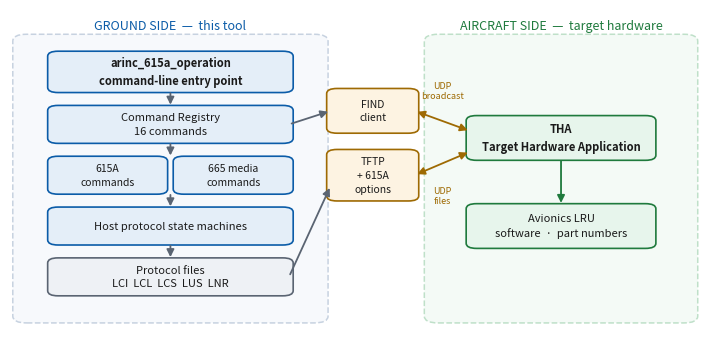
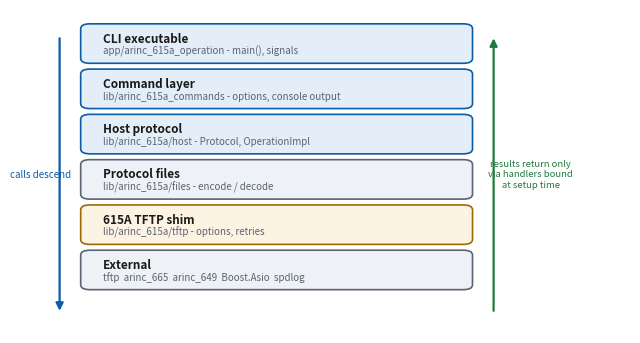
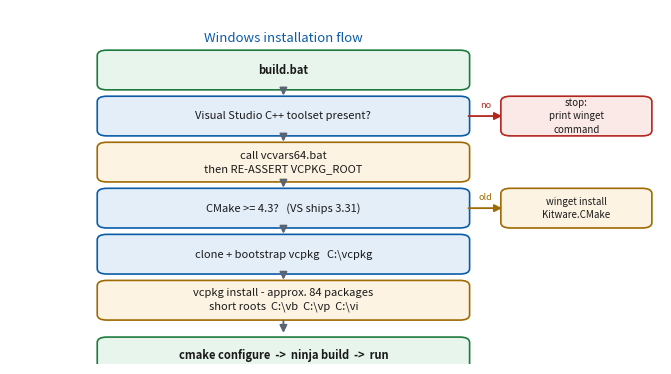
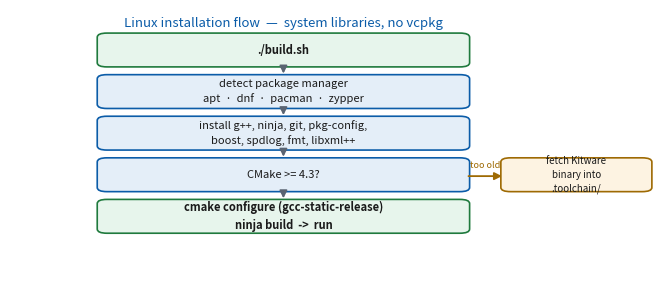
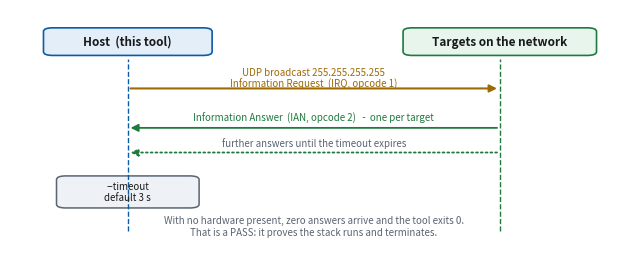
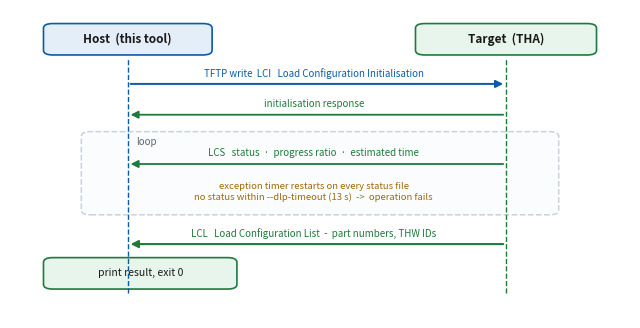
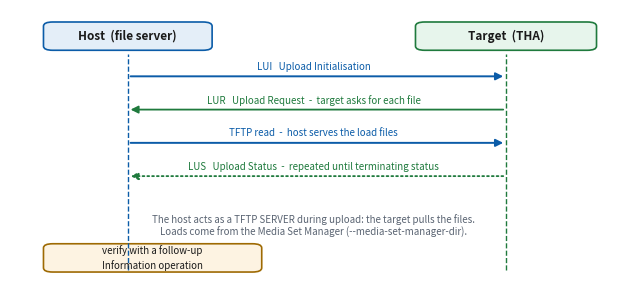
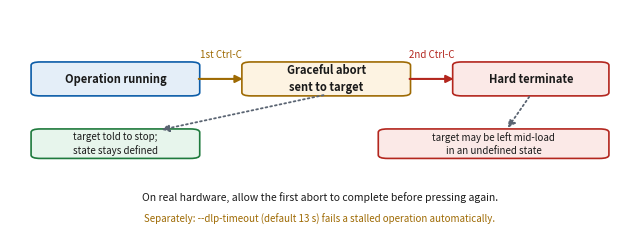
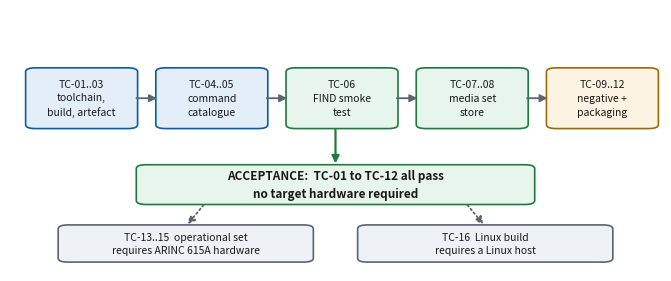
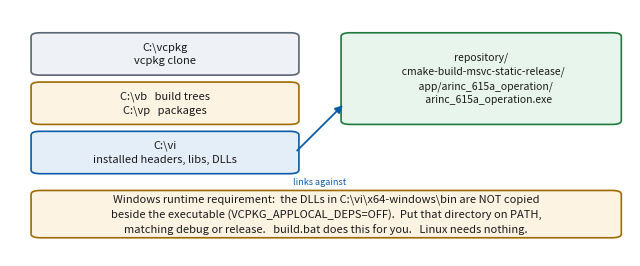
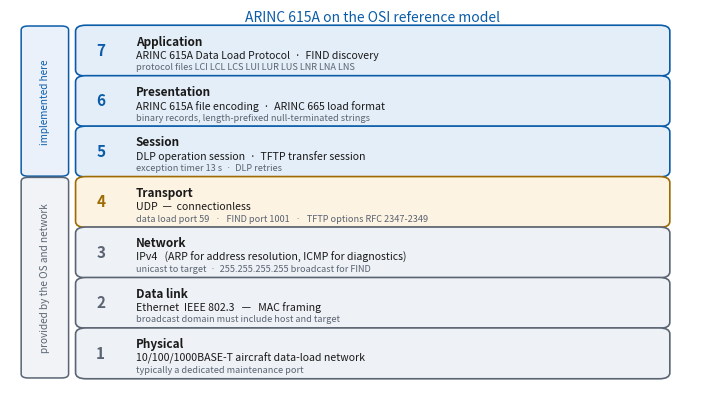
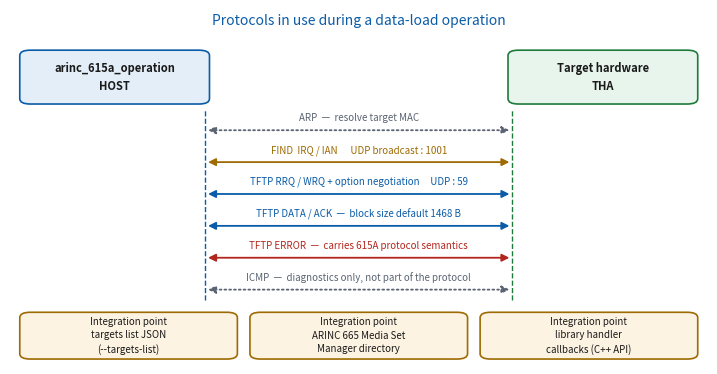
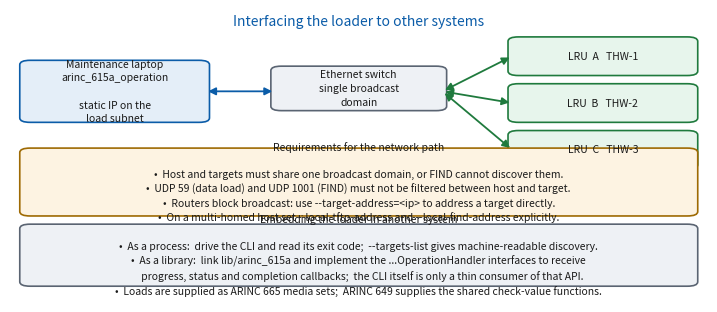

The script that saved these images, in order:
#!/usr/bin/env python3
"""Render the diagrams used by the installation and test procedure document.

Pure matplotlib - no external drawing tools. Each function returns the path of
a PNG written into the given output directory.
"""
import pathlib

import matplotlib
matplotlib.use("Agg")
import matplotlib.pyplot as plt
from matplotlib.patches import FancyArrowPatch, FancyBboxPatch

DPI = 200

BLUE = "#0B5CA8"
BLUE_L = "#E4EEF8"
GREEN = "#1F7A3D"
GREEN_L = "#E7F5EC"
AMBER = "#9E6A03"
AMBER_L = "#FDF3E2"
RED = "#B3261E"
RED_L = "#FBE9E7"
GREY = "#5A6472"
GREY_L = "#EEF1F5"
INK = "#1A1A1A"


def _fig(w, h):
    fig, ax = plt.subplots(figsize=(w, h))
    ax.set_xlim(0, 100)
    ax.set_ylim(0, 100)
    ax.axis("off")
    fig.patch.set_facecolor("white")
    return fig, ax


def _box(ax, x, y, w, h, text, fc=BLUE_L, ec=BLUE, fs=8, bold=False, tc=INK):
    ax.add_patch(FancyBboxPatch((x, y), w, h,
                                boxstyle="round,pad=0.6,rounding_size=1.5",
                                linewidth=1.2, facecolor=fc, edgecolor=ec))
    ax.text(x + w / 2, y + h / 2, text, ha="center", va="center",
            fontsize=fs, color=tc, fontweight="bold" if bold else "normal",
            linespacing=1.45)


def _arrow(ax, x1, y1, x2, y2, color=GREY, style="-|>", lw=1.3, ls="-"):
    ax.add_patch(FancyArrowPatch((x1, y1), (x2, y2), arrowstyle=style,
                                 mutation_scale=11, linewidth=lw,
                                 color=color, linestyle=ls,
                                 shrinkA=2, shrinkB=2))


def _label(ax, x, y, text, fs=7, color=GREY, ha="center", style="normal"):
    ax.text(x, y, text, ha=ha, va="center", fontsize=fs, color=color, style=style)


def _save(fig, out, name):
    p = pathlib.Path(out) / name
    fig.savefig(p, dpi=DPI, bbox_inches="tight", facecolor="white")
    plt.close(fig)
    return p


# --------------------------------------------------------------- diagrams --
def system_context(out):
    fig, ax = _fig(9, 4.4)
    ax.add_patch(FancyBboxPatch((1, 8), 44, 84, boxstyle="round,pad=0.6,rounding_size=2",
                                linewidth=1.1, facecolor="#F7F9FC", edgecolor="#C7D2E0", linestyle="--"))
    ax.add_patch(FancyBboxPatch((60, 8), 38, 84, boxstyle="round,pad=0.6,rounding_size=2",
                                linewidth=1.1, facecolor="#F4FAF6", edgecolor="#BFE0C9", linestyle="--"))
    _label(ax, 23, 95, "GROUND SIDE  —  this tool", fs=9, color=BLUE)
    _label(ax, 79, 95, "AIRCRAFT SIDE  —  target hardware", fs=9, color=GREEN)

    _box(ax, 6, 76, 34, 11, "arinc_615a_operation\ncommand-line entry point", bold=True)
    _box(ax, 6, 61, 34, 10, "Command Registry\n16 commands")
    _box(ax, 6, 46, 16, 10, "615A\ncommands", fs=7.5)
    _box(ax, 24, 46, 16, 10, "665 media\ncommands", fs=7.5)
    _box(ax, 6, 31, 34, 10, "Host protocol state machines")
    _box(ax, 6, 16, 34, 10, "Protocol files\nLCI  LCL  LCS  LUS  LNR", fc=GREY_L, ec=GREY)

    _box(ax, 46, 44, 12, 14, "TFTP\n+ 615A\noptions", fc=AMBER_L, ec=AMBER, fs=7.5)
    _box(ax, 46, 64, 12, 12, "FIND\nclient", fc=AMBER_L, ec=AMBER, fs=7.5)

    _box(ax, 66, 56, 26, 12, "THA\nTarget Hardware Application", fc=GREEN_L, ec=GREEN, bold=True)
    _box(ax, 66, 30, 26, 12, "Avionics LRU\nsoftware  ·  part numbers", fc=GREEN_L, ec=GREEN)

    for y1, y2 in ((76, 71), (61, 56), (46, 41), (31, 26)):
        _arrow(ax, 23, y1, 23, y2)
    _arrow(ax, 40, 21, 46, 48)
    _arrow(ax, 40, 66, 46, 70)
    _arrow(ax, 58, 51, 66, 58, color=AMBER, style="<|-|>")
    _arrow(ax, 58, 70, 66, 64, color=AMBER, style="<|-|>")
    _arrow(ax, 79, 56, 79, 42, color=GREEN)
    _label(ax, 62, 45, "UDP\nfiles", fs=6.5, color=AMBER)
    _label(ax, 62, 76, "UDP\nbroadcast", fs=6.5, color=AMBER)
    return _save(fig, out, "fig01-system-context.png")


def layer_stack(out):
    fig, ax = _fig(8, 4.2)
    rows = [
        ("CLI executable", "app/arinc_615a_operation - main(), signals", BLUE_L, BLUE),
        ("Command layer", "lib/arinc_615a_commands - options, console output", BLUE_L, BLUE),
        ("Host protocol", "lib/arinc_615a/host - Protocol, OperationImpl", BLUE_L, BLUE),
        ("Protocol files", "lib/arinc_615a/files - encode / decode", GREY_L, GREY),
        ("615A TFTP shim", "lib/arinc_615a/tftp - options, retries", AMBER_L, AMBER),
        ("External", "tftp  arinc_665  arinc_649  Boost.Asio  spdlog", GREY_L, GREY),
    ]
    y = 84
    for name, detail, fc, ec in rows:
        _box(ax, 12, y, 62, 11, "", fc=fc, ec=ec)
        ax.text(15, y + 7.0, name, ha="left", va="center", fontsize=8.5, fontweight="bold", color=INK)
        ax.text(15, y + 3.2, detail, ha="left", va="center", fontsize=7, color=GREY)
        y -= 14
    _arrow(ax, 8, 92, 8, 6, color=BLUE, lw=1.6)
    _label(ax, 5.0, 49, "calls descend", fs=7, color=BLUE)
    _arrow(ax, 78, 6, 78, 92, color=GREEN, lw=1.6)
    _label(ax, 84, 49, "results return only\nvia handlers bound\nat setup time", fs=6.8, color=GREEN)
    return _save(fig, out, "fig02-layer-stack.png")


def install_windows(out):
    fig, ax = _fig(8.4, 4.6)
    steps = [
        (78, "build.bat", GREEN_L, GREEN, True),
        (65, "Visual Studio C++ toolset present?", BLUE_L, BLUE, False),
        (52, "call vcvars64.bat\nthen RE-ASSERT VCPKG_ROOT", AMBER_L, AMBER, False),
        (39, "CMake >= 4.3?   (VS ships 3.31)", BLUE_L, BLUE, False),
        (26, "clone + bootstrap vcpkg   C:\\vcpkg", BLUE_L, BLUE, False),
        (13, "vcpkg install - approx. 84 packages\nshort roots  C:\\vb  C:\\vp  C:\\vi", AMBER_L, AMBER, False),
    ]
    for y, text, fc, ec, bold in steps:
        _box(ax, 14, y, 56, 10, text, fc=fc, ec=ec, bold=bold, fs=8)
    for y in (78, 65, 52, 39, 26):
        _arrow(ax, 42, y, 42, y - 3)
    _box(ax, 76, 65, 22, 10, "stop:\nprint winget\ncommand", fc=RED_L, ec=RED, fs=7)
    _arrow(ax, 70, 70, 76, 70, color=RED)
    _label(ax, 73, 73, "no", fs=6.5, color=RED)
    _box(ax, 76, 39, 22, 10, "winget install\nKitware.CMake", fc=AMBER_L, ec=AMBER, fs=7)
    _arrow(ax, 70, 44, 76, 44, color=AMBER)
    _label(ax, 73, 47, "old", fs=6.5, color=AMBER)
    _arrow(ax, 42, 13, 42, 8)
    _box(ax, 14, -2, 56, 9, "cmake configure  ->  ninja build  ->  run", fc=GREEN_L, ec=GREEN, bold=True, fs=8)
    _label(ax, 42, 92, "Windows installation flow", fs=9.5, color=BLUE)
    return _save(fig, out, "fig03-install-windows.png")


def install_linux(out):
    fig, ax = _fig(8.4, 3.6)
    steps = [
        (80, "./build.sh", GREEN_L, GREEN, True),
        (65, "detect package manager\napt  ·  dnf  ·  pacman  ·  zypper", BLUE_L, BLUE, False),
        (50, "install g++, ninja, git, pkg-config,\nboost, spdlog, fmt, libxml++", BLUE_L, BLUE, False),
        (35, "CMake >= 4.3?", BLUE_L, BLUE, False),
        (20, "cmake configure (gcc-static-release)\nninja build  ->  run", GREEN_L, GREEN, True),
    ]
    for y, text, fc, ec, bold in steps:
        _box(ax, 14, y, 56, 11, text, fc=fc, ec=ec, bold=bold, fs=8)
    for y in (80, 65, 50, 35):
        _arrow(ax, 42, y, 42, y - 4)
    _box(ax, 76, 35, 22, 11, "fetch Kitware\nbinary into\n.toolchain/", fc=AMBER_L, ec=AMBER, fs=7)
    _arrow(ax, 70, 40, 76, 40, color=AMBER)
    _label(ax, 73, 44, "too old", fs=6.5, color=AMBER)
    _label(ax, 42, 95, "Linux installation flow  —  system libraries, no vcpkg", fs=9.5, color=BLUE)
    return _save(fig, out, "fig04-install-linux.png")


def find_sequence(out):
    fig, ax = _fig(8, 3.2)
    _box(ax, 6, 82, 26, 10, "Host  (this tool)", fc=BLUE_L, ec=BLUE, bold=True, fs=8.5)
    _box(ax, 64, 82, 30, 10, "Targets on the network", fc=GREEN_L, ec=GREEN, bold=True, fs=8.5)
    ax.plot([19, 19], [10, 80], color=BLUE, lw=1, ls="--")
    ax.plot([79, 79], [10, 80], color=GREEN, lw=1, ls="--")

    _arrow(ax, 19, 68, 79, 68, color=AMBER, lw=1.5)
    _label(ax, 49, 72, "UDP broadcast 255.255.255.255\nInformation Request  (IRQ, opcode 1)", fs=7, color=AMBER)
    _arrow(ax, 79, 52, 19, 52, color=GREEN, lw=1.3)
    _label(ax, 49, 56, "Information Answer  (IAN, opcode 2)   -  one per target", fs=7, color=GREEN)
    _arrow(ax, 79, 42, 19, 42, color=GREEN, lw=1.3, ls=":")
    _label(ax, 49, 46, "further answers until the timeout expires", fs=7, color=GREY)

    ax.add_patch(FancyBboxPatch((8, 20), 22, 12, boxstyle="round,pad=0.5,rounding_size=1.5",
                                linewidth=1.1, facecolor=GREY_L, edgecolor=GREY))
    ax.text(19, 26, "--timeout\ndefault 3 s", ha="center", va="center", fontsize=7, color=INK)
    _label(ax, 49, 12, "With no hardware present, zero answers arrive and the tool exits 0.\n"
                       "That is a PASS: it proves the stack runs and terminates.", fs=7, color=GREY)
    return _save(fig, out, "fig05-find-sequence.png")


def information_sequence(out):
    fig, ax = _fig(8, 4.0)
    _box(ax, 6, 86, 26, 9, "Host  (this tool)", fc=BLUE_L, ec=BLUE, bold=True, fs=8.5)
    _box(ax, 66, 86, 28, 9, "Target  (THA)", fc=GREEN_L, ec=GREEN, bold=True, fs=8.5)
    ax.plot([19, 19], [8, 84], color=BLUE, lw=1, ls="--")
    ax.plot([80, 80], [8, 84], color=GREEN, lw=1, ls="--")

    _arrow(ax, 19, 76, 80, 76, color=BLUE, lw=1.4)
    _label(ax, 49, 79.5, "TFTP write  LCI   Load Configuration Initialisation", fs=7, color=BLUE)
    _arrow(ax, 80, 66, 19, 66, color=GREEN, lw=1.3)
    _label(ax, 49, 69.5, "initialisation response", fs=7, color=GREEN)

    ax.add_patch(FancyBboxPatch((12, 34), 76, 26, boxstyle="round,pad=0.5,rounding_size=1.5",
                                linewidth=1.1, facecolor="#FBFCFD", edgecolor="#C7D2E0", linestyle="--"))
    _label(ax, 22, 57, "loop", fs=7, color=GREY)
    _arrow(ax, 80, 50, 19, 50, color=GREEN, lw=1.3)
    _label(ax, 49, 53.5, "LCS   status  ·  progress ratio  ·  estimated time", fs=7, color=GREEN)
    _label(ax, 49, 41, "exception timer restarts on every status file\n"
                       "no status within --dlp-timeout (13 s)  ->  operation fails",
           fs=6.8, color=AMBER)

    _arrow(ax, 80, 24, 19, 24, color=GREEN, lw=1.5)
    _label(ax, 49, 27.5, "LCL   Load Configuration List  -  part numbers, THW IDs", fs=7, color=GREEN)
    _box(ax, 6, 10, 30, 9, "print result, exit 0", fc=GREEN_L, ec=GREEN, fs=7.5)
    return _save(fig, out, "fig06-information-sequence.png")


def upload_sequence(out):
    fig, ax = _fig(8, 3.6)
    _box(ax, 6, 86, 26, 9, "Host  (file server)", fc=BLUE_L, ec=BLUE, bold=True, fs=8.5)
    _box(ax, 66, 86, 28, 9, "Target  (THA)", fc=GREEN_L, ec=GREEN, bold=True, fs=8.5)
    ax.plot([19, 19], [6, 84], color=BLUE, lw=1, ls="--")
    ax.plot([80, 80], [6, 84], color=GREEN, lw=1, ls="--")

    _arrow(ax, 19, 76, 80, 76, color=BLUE, lw=1.4)
    _label(ax, 49, 79.5, "LUI   Upload Initialisation", fs=7, color=BLUE)
    _arrow(ax, 80, 64, 19, 64, color=GREEN, lw=1.3)
    _label(ax, 49, 67.5, "LUR   Upload Request  -  target asks for each file", fs=7, color=GREEN)
    _arrow(ax, 19, 52, 80, 52, color=BLUE, lw=1.4)
    _label(ax, 49, 55.5, "TFTP read  -  host serves the load files", fs=7, color=BLUE)
    _arrow(ax, 80, 40, 19, 40, color=GREEN, lw=1.3, ls=":")
    _label(ax, 49, 43.5, "LUS   Upload Status  -  repeated until terminating status", fs=7, color=GREEN)
    _label(ax, 49, 22, "The host acts as a TFTP SERVER during upload: the target pulls the files.\n"
                       "Loads come from the Media Set Manager (--media-set-manager-dir).",
           fs=7, color=GREY)
    _box(ax, 6, 6, 34, 9, "verify with a follow-up\nInformation operation", fc=AMBER_L, ec=AMBER, fs=7)
    return _save(fig, out, "fig07-upload-sequence.png")


def abort_model(out):
    fig, ax = _fig(8, 2.9)
    _box(ax, 4, 62, 26, 14, "Operation running", fc=BLUE_L, ec=BLUE, bold=True, fs=8)
    _box(ax, 38, 62, 26, 14, "Graceful abort\nsent to target", fc=AMBER_L, ec=AMBER, bold=True, fs=8)
    _box(ax, 72, 62, 24, 14, "Hard terminate", fc=RED_L, ec=RED, bold=True, fs=8)
    _arrow(ax, 30, 69, 38, 69, color=AMBER, lw=1.5)
    _label(ax, 34, 80, "1st Ctrl-C", fs=7, color=AMBER)
    _arrow(ax, 64, 69, 72, 69, color=RED, lw=1.5)
    _label(ax, 68, 80, "2nd Ctrl-C", fs=7, color=RED)

    _box(ax, 4, 34, 26, 12, "target told to stop;\nstate stays defined", fc=GREEN_L, ec=GREEN, fs=7)
    _arrow(ax, 51, 62, 24, 46, color=GREY, ls=":")
    _box(ax, 60, 34, 36, 12, "target may be left mid-load\nin an undefined state", fc=RED_L, ec=RED, fs=7)
    _arrow(ax, 84, 62, 80, 46, color=GREY, ls=":")
    _label(ax, 50, 16, "On real hardware, allow the first abort to complete before pressing again.",
           fs=7.5, color=INK)
    _label(ax, 50, 6, "Separately: --dlp-timeout (default 13 s) fails a stalled operation automatically.",
           fs=7, color=AMBER)
    return _save(fig, out, "fig08-abort-model.png")


def test_flow(out):
    fig, ax = _fig(8.4, 3.4)
    groups = [
        (3, "TC-01..03\ntoolchain,\nbuild, artefact", BLUE_L, BLUE),
        (23, "TC-04..05\ncommand\ncatalogue", BLUE_L, BLUE),
        (43, "TC-06\nFIND smoke\ntest", GREEN_L, GREEN),
        (63, "TC-07..08\nmedia set\nstore", GREEN_L, GREEN),
        (83, "TC-09..12\nnegative +\npackaging", AMBER_L, AMBER),
    ]
    for x, text, fc, ec in groups:
        _box(ax, x, 55, 16, 22, text, fc=fc, ec=ec, fs=7.5)
    for x in (19, 39, 59, 79):
        _arrow(ax, x, 66, x + 4, 66)
    _box(ax, 20, 26, 60, 14, "ACCEPTANCE:  TC-01 to TC-12 all pass\nno target hardware required",
         fc=GREEN_L, ec=GREEN, bold=True, fs=8.5)
    _arrow(ax, 50, 55, 50, 40, color=GREEN, lw=1.6)
    _box(ax, 8, 4, 38, 13, "TC-13..15  operational set\nrequires ARINC 615A hardware",
         fc=GREY_L, ec=GREY, fs=7.5)
    _box(ax, 54, 4, 38, 13, "TC-16  Linux build\nrequires a Linux host", fc=GREY_L, ec=GREY, fs=7.5)
    _arrow(ax, 30, 26, 27, 17, color=GREY, ls=":")
    _arrow(ax, 70, 26, 73, 17, color=GREY, ls=":")
    return _save(fig, out, "fig09-test-flow.png")


def install_layout(out):
    fig, ax = _fig(8, 3.2)
    _box(ax, 4, 74, 42, 16, "C:\\vcpkg\nvcpkg clone", fc=GREY_L, ec=GREY, fs=8)
    _box(ax, 4, 54, 42, 16, "C:\\vb   build trees\nC:\\vp   packages", fc=AMBER_L, ec=AMBER, fs=8)
    _box(ax, 4, 34, 42, 16, "C:\\vi\ninstalled headers, libs, DLLs", fc=BLUE_L, ec=BLUE, fs=8)
    _box(ax, 54, 54, 44, 36,
         "repository/\n  cmake-build-msvc-static-release/\n    app/arinc_615a_operation/\n"
         "      arinc_615a_operation.exe", fc=GREEN_L, ec=GREEN, fs=7.5)
    _arrow(ax, 46, 42, 54, 62, color=BLUE)
    _label(ax, 50, 30, "links against", fs=6.5, color=BLUE)
    _box(ax, 4, 8, 94, 18,
         "Windows runtime requirement:  the DLLs in C:\\vi\\x64-windows\\bin are NOT copied\n"
         "beside the executable (VCPKG_APPLOCAL_DEPS=OFF).  Put that directory on PATH,\n"
         "matching debug or release.   build.bat does this for you.   Linux needs nothing.",
         fc=AMBER_L, ec=AMBER, fs=8)
    return _save(fig, out, "fig10-install-layout.png")


def osi_model(out):
    """ARINC 615A mapped onto the OSI reference model, with the real port numbers."""
    fig, ax = _fig(9, 5.2)
    rows = [
        (7, "Application", "ARINC 615A Data Load Protocol  ·  FIND discovery",
         "protocol files LCI LCL LCS LUI LUR LUS LNR LNA LNS", BLUE_L, BLUE),
        (6, "Presentation", "ARINC 615A file encoding  ·  ARINC 665 load format",
         "binary records, length-prefixed null-terminated strings", BLUE_L, BLUE),
        (5, "Session", "DLP operation session  ·  TFTP transfer session",
         "exception timer 13 s  ·  DLP retries", BLUE_L, BLUE),
        (4, "Transport", "UDP  —  connectionless",
         "data load port 59   ·   FIND port 1001   ·   TFTP options RFC 2347-2349", AMBER_L, AMBER),
        (3, "Network", "IPv4   (ARP for address resolution, ICMP for diagnostics)",
         "unicast to target  ·  255.255.255.255 broadcast for FIND", GREY_L, GREY),
        (2, "Data link", "Ethernet  IEEE 802.3   —   MAC framing",
         "broadcast domain must include host and target", GREY_L, GREY),
        (1, "Physical", "10/100/1000BASE-T aircraft data-load network",
         "typically a dedicated maintenance port", GREY_L, GREY),
    ]
    y = 84
    for num, name, main, detail, fc, ec in rows:
        _box(ax, 10, y, 84, 11.5, "", fc=fc, ec=ec)
        ax.text(13, y + 5.8, str(num), ha="center", va="center", fontsize=11,
                fontweight="bold", color=ec)
        ax.text(18, y + 8.0, name, ha="left", va="center", fontsize=8.5,
                fontweight="bold", color=INK)
        ax.text(18, y + 4.6, main, ha="left", va="center", fontsize=7.6, color=INK)
        ax.text(18, y + 1.6, detail, ha="left", va="center", fontsize=6.6, color=GREY)
        y -= 12.6
    # Layers 7-5 are this software; layer 4 down (UDP, IP, Ethernet) is the OS
    # and the network, not this codebase.
    ax.add_patch(FancyBboxPatch((2, 58.8), 6, 36.7, boxstyle="round,pad=0.4,rounding_size=1",
                                linewidth=1.1, facecolor="#EAF1FA", edgecolor=BLUE))
    ax.text(5, 77, "implemented here", ha="center", va="center",
            fontsize=7.2, color=BLUE, rotation=90)
    ax.add_patch(FancyBboxPatch((2, 8.4), 6, 49.3, boxstyle="round,pad=0.4,rounding_size=1",
                                linewidth=1.1, facecolor="#F1F3F6", edgecolor=GREY))
    ax.text(5, 33, "provided by the OS and network", ha="center", va="center",
            fontsize=7.2, color=GREY, rotation=90)
    _label(ax, 52, 98, "ARINC 615A on the OSI reference model", fs=10, color=BLUE)
    return _save(fig, out, "fig11-osi-model.png")


def protocol_interfaces(out):
    """What actually runs on the wire during an operation, and the integration points."""
    fig, ax = _fig(9, 4.6)

    _label(ax, 50, 97, "Protocols in use during a data-load operation", fs=10, color=BLUE)

    _box(ax, 2, 74, 26, 14, "arinc_615a_operation\nHOST", fc=BLUE_L, ec=BLUE, bold=True, fs=8)
    _box(ax, 72, 74, 26, 14, "Target hardware\nTHA", fc=GREEN_L, ec=GREEN, bold=True, fs=8)

    flows = [
        (66, "ARP  —  resolve target MAC", GREY, ":"),
        (57, "FIND  IRQ / IAN      UDP broadcast : 1001", AMBER, "-"),
        (48, "TFTP RRQ / WRQ + option negotiation     UDP : 59", BLUE, "-"),
        (39, "TFTP DATA / ACK  —  block size default 1468 B", BLUE, "-"),
        (30, "TFTP ERROR  —  carries 615A protocol semantics", RED, "-"),
        (21, "ICMP  —  diagnostics only, not part of the protocol", GREY, ":"),
    ]
    for y, text, colour, ls in flows:
        _arrow(ax, 28, y, 72, y, color=colour, style="<|-|>", lw=1.3, ls=ls)
        _label(ax, 50, y + 3.4, text, fs=7, color=colour)

    ax.plot([28, 28], [18, 72], color=BLUE, lw=1, ls="--")
    ax.plot([72, 72], [18, 72], color=GREEN, lw=1, ls="--")

    _box(ax, 2, 2, 30, 12, "Integration point\ntargets list JSON\n(--targets-list)",
         fc=AMBER_L, ec=AMBER, fs=7)
    _box(ax, 35, 2, 30, 12, "Integration point\nARINC 665 Media Set\nManager directory",
         fc=AMBER_L, ec=AMBER, fs=7)
    _box(ax, 68, 2, 30, 12, "Integration point\nlibrary handler\ncallbacks (C++ API)",
         fc=AMBER_L, ec=AMBER, fs=7)
    return _save(fig, out, "fig12-protocol-interfaces.png")


def deployment(out):
    """How the loader is interfaced to an aircraft / bench network."""
    fig, ax = _fig(9, 3.8)
    _label(ax, 50, 96, "Interfacing the loader to other systems", fs=10, color=BLUE)

    _box(ax, 2, 62, 26, 20, "Maintenance laptop\narinc_615a_operation\n\nstatic IP on the\nload subnet",
         fc=BLUE_L, ec=BLUE, fs=7.5)
    _box(ax, 38, 66, 24, 14, "Ethernet switch\nsingle broadcast\ndomain", fc=GREY_L, ec=GREY, fs=7.5)
    _box(ax, 72, 78, 26, 12, "LRU  A   THW-1", fc=GREEN_L, ec=GREEN, fs=7.5)
    _box(ax, 72, 62, 26, 12, "LRU  B   THW-2", fc=GREEN_L, ec=GREEN, fs=7.5)
    _box(ax, 72, 46, 26, 12, "LRU  C   THW-3", fc=GREEN_L, ec=GREEN, fs=7.5)

    _arrow(ax, 28, 72, 38, 72, color=BLUE, style="<|-|>")
    for y in (84, 68, 52):
        _arrow(ax, 62, 72, 72, y, color=GREEN, style="<|-|>")

    _box(ax, 2, 30, 96, 22,
         "Requirements for the network path\n\n"
         "•  Host and targets must share one broadcast domain, or FIND cannot discover them.\n"
         "•  UDP 59 (data load) and UDP 1001 (FIND) must not be filtered between host and target.\n"
         "•  Routers block broadcast: use --target-address=<ip> to address a target directly.\n"
         "•  On a multi-homed host set --local-tftp-address and --local-find-address explicitly.",
         fc=AMBER_L, ec=AMBER, fs=7.5)
    _box(ax, 2, 6, 96, 20,
         "Embedding the loader in another system\n\n"
         "•  As a process:  drive the CLI and read its exit code;  --targets-list gives machine-readable discovery.\n"
         "•  As a library:  link lib/arinc_615a and implement the ...OperationHandler interfaces to receive\n"
         "   progress, status and completion callbacks;  the CLI itself is only a thin consumer of that API.\n"
         "•  Loads are supplied as ARINC 665 media sets;  ARINC 649 supplies the shared check-value functions.",
         fc=GREY_L, ec=GREY, fs=7.5)
    return _save(fig, out, "fig13-deployment.png")


ALL = [system_context, layer_stack, install_windows, install_linux,
       find_sequence, information_sequence, upload_sequence, abort_model,
       test_flow, install_layout, osi_model, protocol_interfaces, deployment]


def render_all(outdir):
    out = pathlib.Path(outdir)
    out.mkdir(parents=True, exist_ok=True)
    return {fn.__name__: fn(out) for fn in ALL}


if __name__ == "__main__":
    import sys
    target = sys.argv[1] if len(sys.argv) > 1 else "."
    for name, path in render_all(target).items():
        print(name, "->", path)
